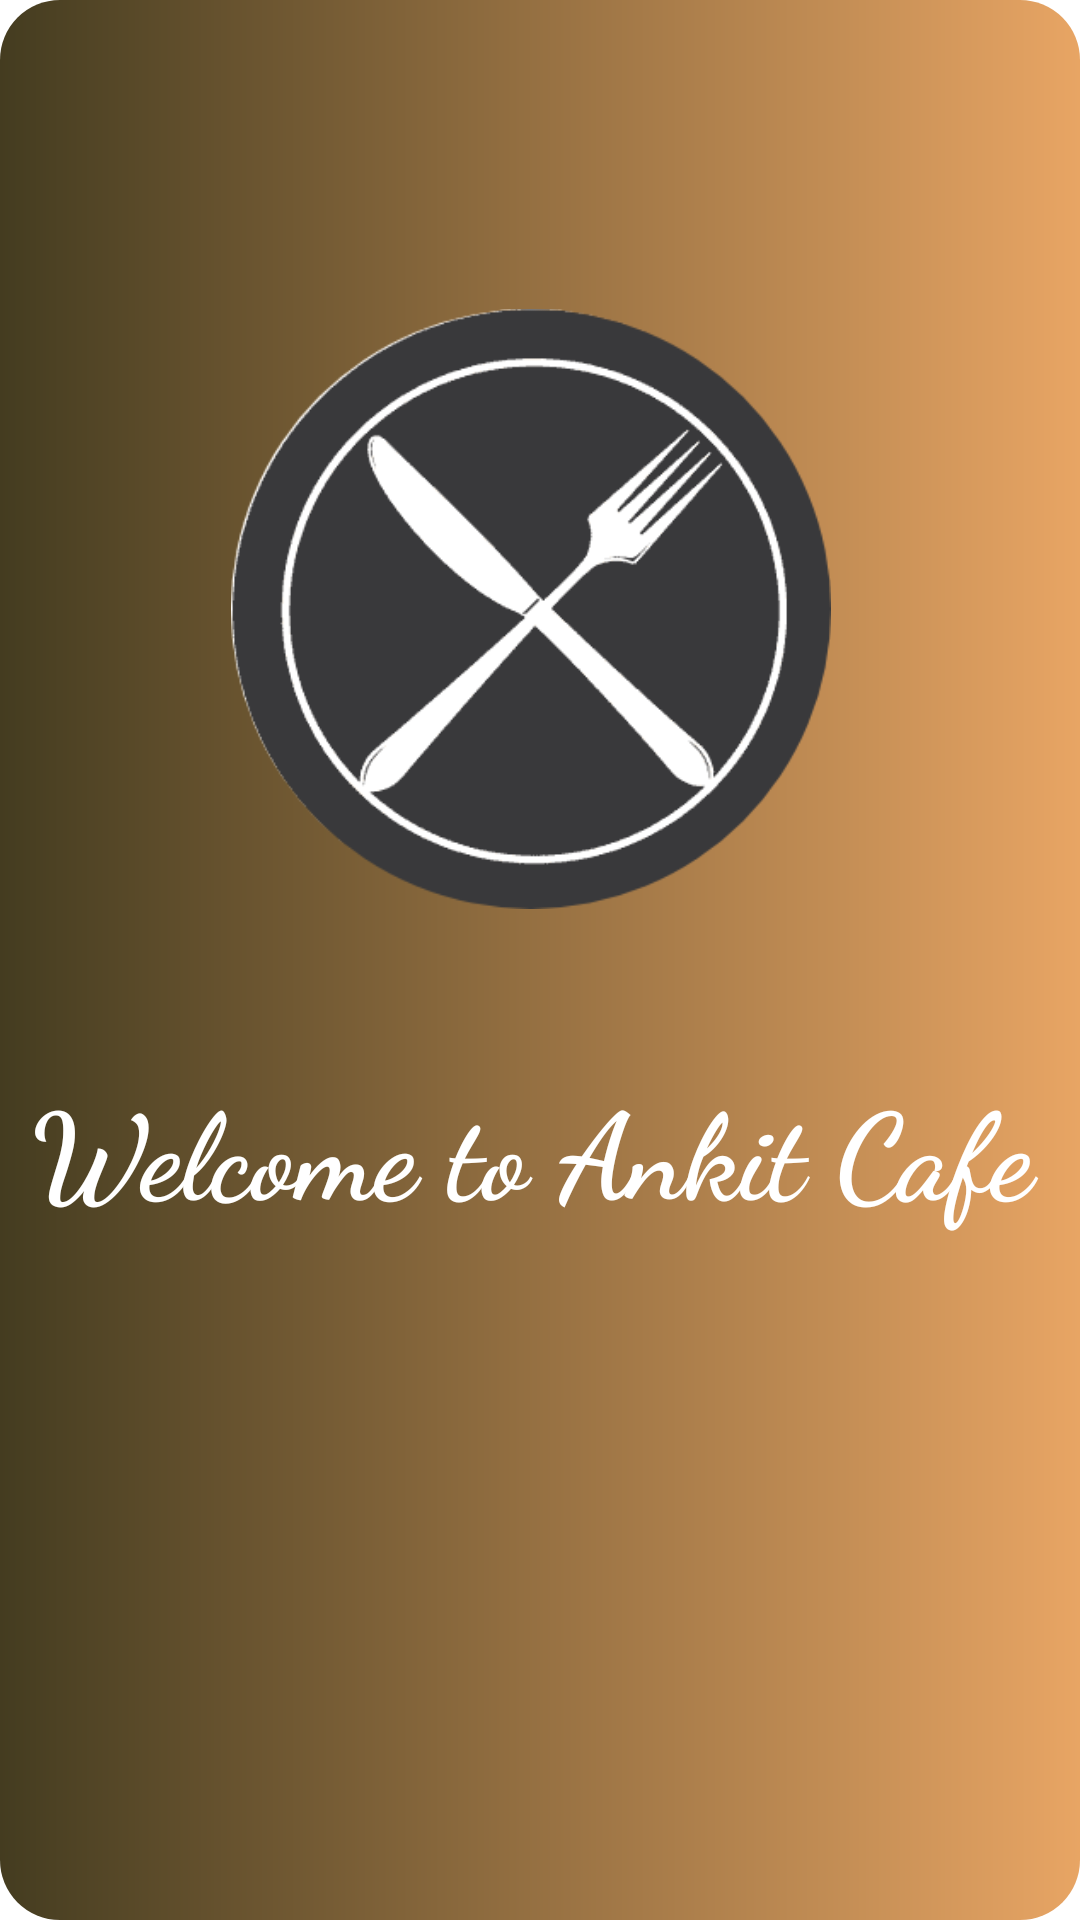

Layout XML and referenced resources for this Android screen:
<!-- AndroidManifest.xml: application theme Theme.ASFoodDelivery -->
<!-- res/layout/activity_splash_screen.xml -->
<?xml version="1.0" encoding="utf-8"?>
<RelativeLayout xmlns:android="http://schemas.android.com/apk/res/android"
    android:layout_width="match_parent"
    android:layout_height="match_parent"
    android:gravity="center"
    android:background="@drawable/btn_gradient">

    <ImageView
        android:id="@+id/logo_id"
        android:layout_width="250dp"
        android:layout_height="250dp"
        android:layout_alignParentStart="true"
        android:layout_alignParentLeft="true"
        android:layout_alignParentTop="true"
        android:layout_alignParentEnd="true"
        android:layout_alignParentRight="true"
        android:layout_alignParentBottom="true"
        android:layout_marginStart="77dp"
        android:layout_marginLeft="77dp"
        android:layout_marginTop="91dp"
        android:layout_marginEnd="83dp"
        android:layout_marginRight="83dp"
        android:layout_marginBottom="325dp"
        android:src="@drawable/lunch" />

    <TextView
        android:id="@+id/textView4"
        android:layout_width="394dp"
        android:layout_height="90dp"
        android:layout_alignParentStart="true"
        android:layout_alignParentLeft="true"
        android:layout_alignParentEnd="true"
        android:layout_alignParentRight="true"
        android:layout_alignParentBottom="true"
        android:layout_marginStart="11dp"
        android:layout_marginLeft="11dp"
        android:layout_marginEnd="6dp"
        android:layout_marginRight="6dp"
        android:layout_marginBottom="195dp"
        android:fontFamily="cursive"
        android:text="Welcome to Ankit Cafe "
        android:textAlignment="center"
        android:textColor="@color/white"
        android:textSize="40sp"
        android:textStyle="bold"
        />

</RelativeLayout>
<!-- resources referenced by this layout -->
<resources>
  <color name="white">#FFFFFFFF</color>
  <!-- drawable btn_gradient (drawable) -->
  <?xml version="1.0" encoding="utf-8"?>
  <shape xmlns:android = "http://schemas.android.com/apk/res/android">
      <gradient
          android:startColor="#443C20"
         android:endColor="#e8a564"
  
          />
       <corners
         android:radius="20dp"
  
           />
  </shape>
  <!-- drawable lunch: png bitmap (drawable-v24, 18220 bytes) -->
  <style name="Theme.ASFoodDelivery" parent="Theme.MaterialComponents.DayNight.DarkActionBar">
          
          <item name="colorPrimary">@color/purple_500</item>
          <item name="colorPrimaryVariant">@color/purple_700</item>
          <item name="colorOnPrimary">@color/white</item>
          
          <item name="colorSecondary">@color/teal_200</item>
          <item name="colorSecondaryVariant">@color/teal_700</item>
          <item name="colorOnSecondary">@color/black</item>
          
          <item name="android:statusBarColor" tools:targetApi="l">?attr/colorPrimaryVariant</item>
          
      </style>
  <color name="purple_500">#FF6200EE</color>
  <color name="purple_700">#FF3700B3</color>
  <color name="teal_200">#FF03DAC5</color>
  <color name="teal_700">#FF018786</color>
  <color name="black">#FF000000</color>
</resources>
